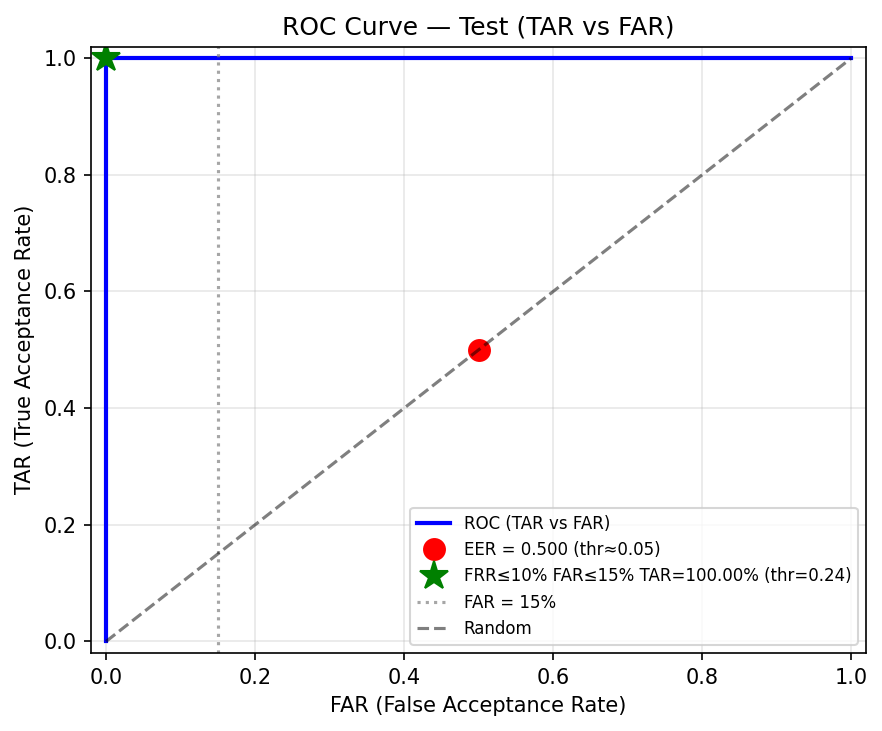

Source data for this figure (header and first rows):
Threshold, TAR, FAR, FRR
0.05, 0.0, 0.0, 1.0
0.06, 0.0, 0.0, 1.0
0.07, 0.0, 0.0, 1.0
0.08, 0.1212, 0.0, 0.8788
0.09, 0.2424, 0.0, 0.7576
0.1, 0.4242, 0.0, 0.5758
0.11, 0.4848, 0.0, 0.5152
0.12, 0.5152, 0.0, 0.4848
0.13, 0.6364, 0.0, 0.3636
0.14, 0.7273, 0.0, 0.2727
0.15, 0.7576, 0.0, 0.2424
0.16, 0.7879, 0.0, 0.2121
0.17, 0.8182, 0.0, 0.1818
0.18, 0.8485, 0.0, 0.1515
0.19, 0.8485, 0.0, 0.1515
0.2, 0.8485, 0.0, 0.1515
0.21, 0.9091, 0.0, 0.0909
0.22, 0.9091, 0.0, 0.0909
0.23, 0.9697, 0.0, 0.0303
0.24, 1.0, 0.0, 0.0
0.25, 1.0, 0.0, 0.0
0.26, 1.0, 0.0, 0.0
0.27, 1.0, 0.0, 0.0
0.28, 1.0, 0.0, 0.0
0.29, 1.0, 0.0, 0.0
0.3, 1.0, 0.0, 0.0
0.31, 1.0, 0.0, 0.0
0.32, 1.0, 0.0, 0.0
0.33, 1.0, 0.0, 0.0
0.34, 1.0, 0.0, 0.0
0.35, 1.0, 0.0, 0.0
